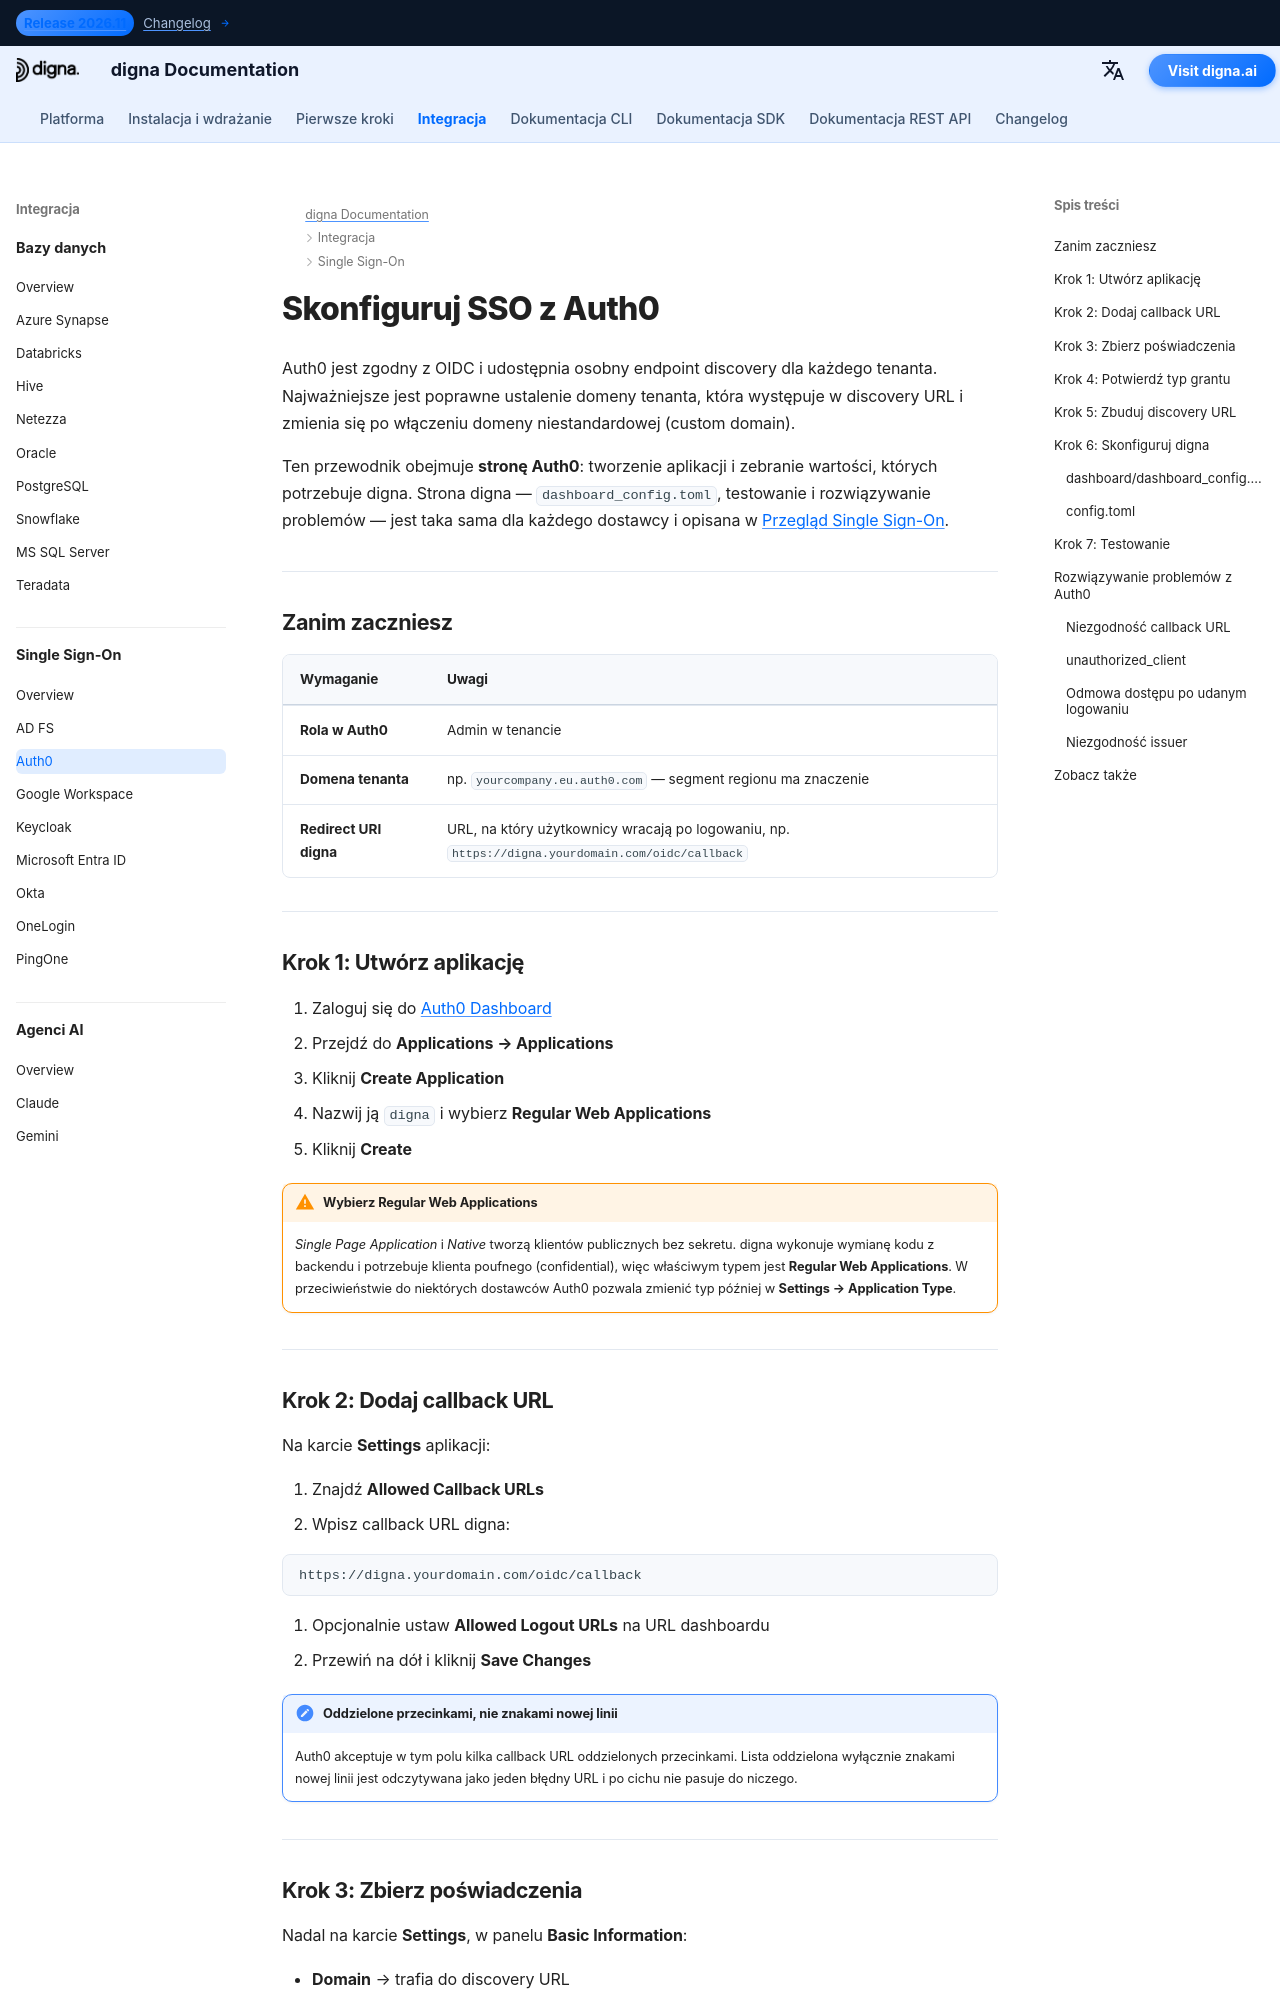

repository: dignaai/digna-docs · page: pl/sso/auth0_sso_guide/index.html · generator: mkdocs

---
title: Auth0 SSO – integracja Single Sign-On | Dokumentacja digna
description: Skonfiguruj Single Sign-On dla digna z Auth0 przez OpenID Connect — konfiguracja aplikacji typu Regular Web Application, dozwolone adresy callback URL, poświadczenia klienta, domena tenanta oraz odpowiadająca konfiguracja digna.
image: /assets/logo_square.png
keywords: digna sso, auth0 sso, auth0 oidc, regular web application, callback urls, openid connect, uwierzytelnianie przedsiębiorstw
---

# Skonfiguruj SSO z Auth0

Auth0 jest zgodny z OIDC i udostępnia osobny endpoint discovery dla każdego tenanta. Najważniejsze jest poprawne ustalenie domeny tenanta, która występuje w discovery URL i zmienia się po włączeniu domeny niestandardowej (custom domain).

Ten przewodnik obejmuje **stronę Auth0**: tworzenie aplikacji i zebranie wartości, których potrzebuje digna. Strona digna — `dashboard_config.toml`, testowanie i rozwiązywanie problemów — jest taka sama dla każdego dostawcy i opisana w [Przegląd Single Sign-On](overview.md).

---

## Zanim zaczniesz

| Wymaganie | Uwagi |
|---|---|
| **Rola w Auth0** | Admin w tenancie |
| **Domena tenanta** | np. `yourcompany.eu.auth0.com` — segment regionu ma znaczenie |
| **Redirect URI digna** | URL, na który użytkownicy wracają po logowaniu, np. `https://digna.yourdomain.com/oidc/callback` |

---

## Krok 1: Utwórz aplikację

1. Zaloguj się do [Auth0 Dashboard](https://manage.auth0.com)
2. Przejdź do **Applications → Applications**
3. Kliknij **Create Application**
4. Nazwij ją `digna` i wybierz **Regular Web Applications**
5. Kliknij **Create**

!!! warning "Wybierz Regular Web Applications"

    *Single Page Application* i *Native* tworzą klientów publicznych bez sekretu. digna wykonuje wymianę kodu z backendu i potrzebuje klienta poufnego (confidential), więc właściwym typem jest **Regular Web Applications**. W przeciwieństwie do niektórych dostawców Auth0 pozwala zmienić typ później w **Settings → Application Type**.

---
